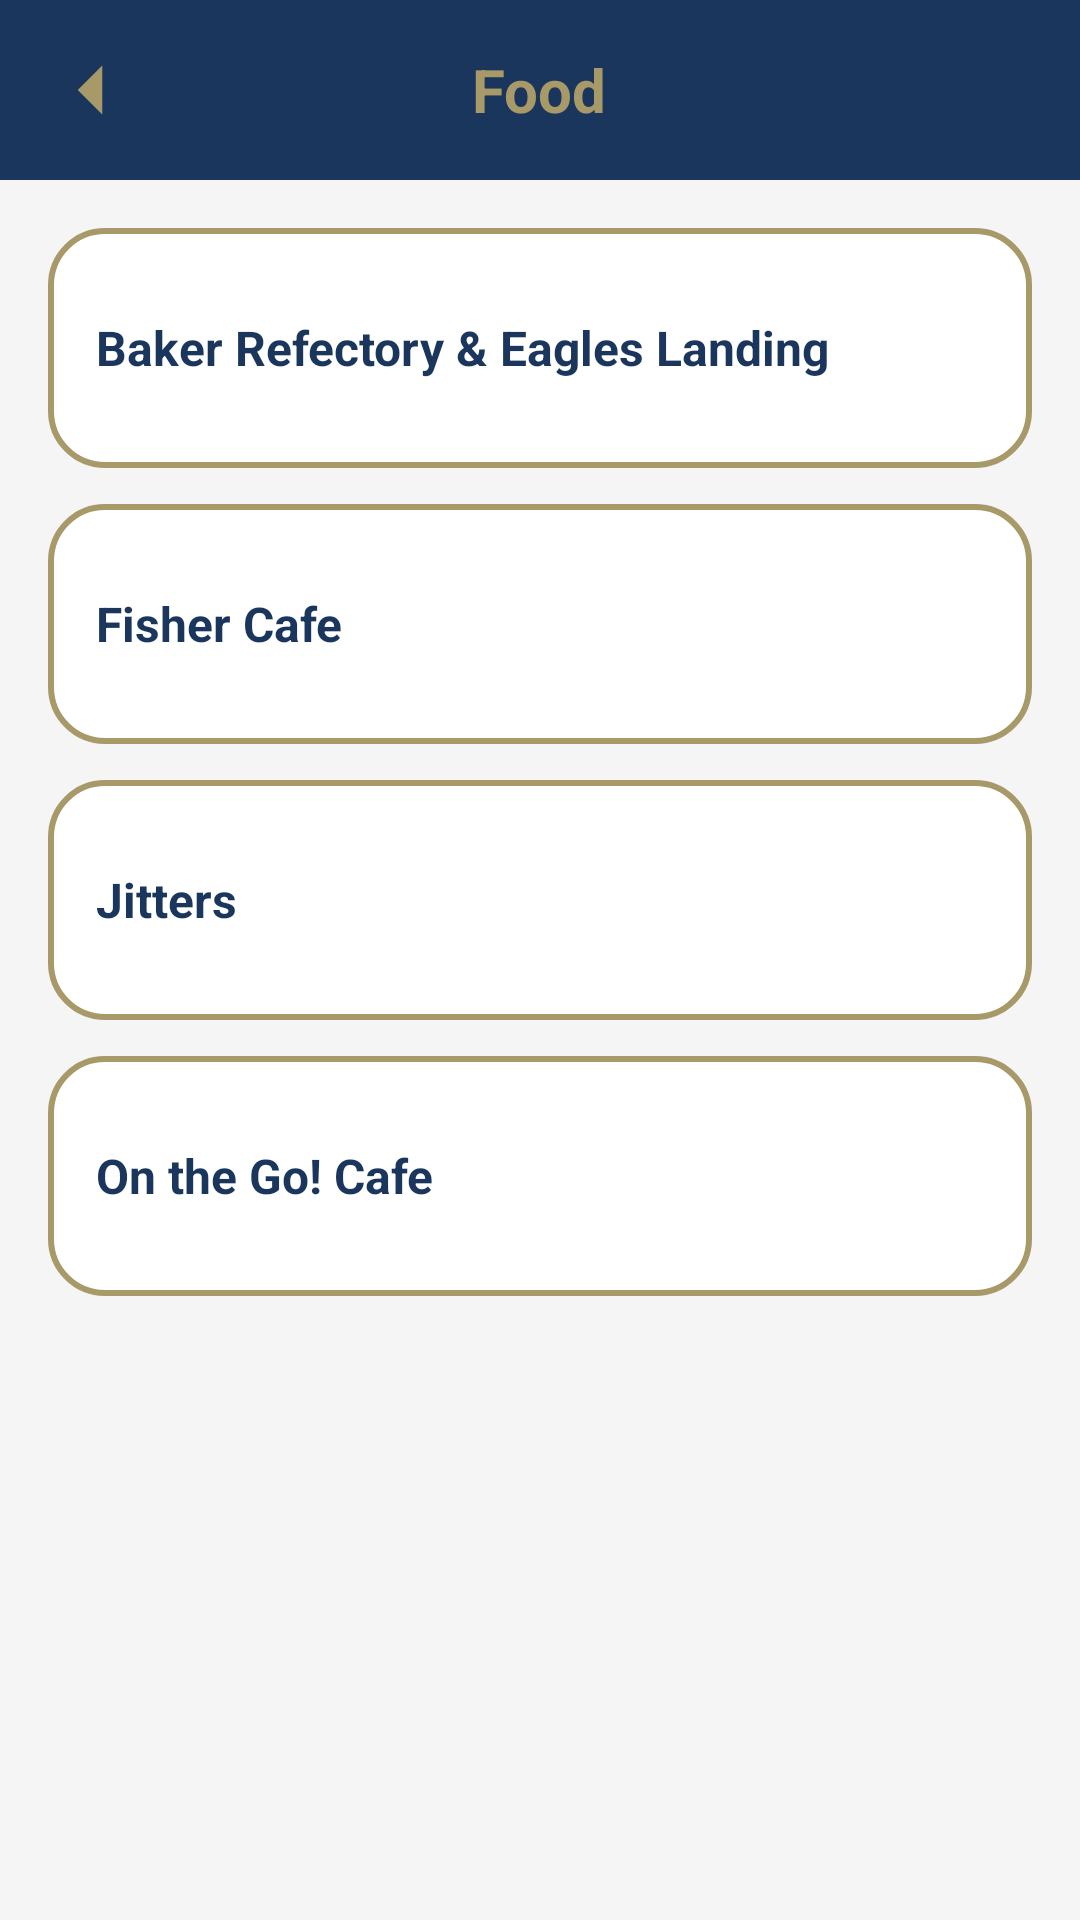

Write the Android layout XML for this screen, with the resource values it uses.
<!-- AndroidManifest.xml: application theme Theme.MyJuniataApp -->
<!-- res/layout/activity_food.xml -->
<?xml version="1.0" encoding="utf-8"?>
<LinearLayout xmlns:android="http://schemas.android.com/apk/res/android"
    xmlns:tools="http://schemas.android.com/tools"
    android:orientation="vertical"
    android:layout_width="match_parent"
    android:layout_height="match_parent"
    android:background="@color/jc_light_bg">

    
    <RelativeLayout
        android:layout_width="match_parent"
        android:layout_height="60dp"
        android:background="@color/jc_blue">

        <ImageView
            android:id="@+id/btnBack"
            android:layout_width="28dp"
            android:layout_height="28dp"
            android:layout_centerVertical="true"
            android:layout_marginStart="16dp"
            android:src="@drawable/ic_back"
            android:tint="@color/jc_gold"
            tools:ignore="UseAppTint" />

        <TextView
            android:layout_centerInParent="true"
            android:text="Food"
            android:textSize="20sp"
            android:textStyle="bold"
            android:textColor="@color/jc_gold"
            android:layout_width="wrap_content"
            android:layout_height="wrap_content" />

    </RelativeLayout>

    
    <ScrollView
        android:layout_width="match_parent"
        android:layout_height="match_parent"
        android:padding="16dp">

        <LinearLayout
            android:layout_width="match_parent"
            android:layout_height="wrap_content"
            android:orientation="vertical">

            
            <LinearLayout
                android:id="@+id/cardBaker"
                android:layout_width="match_parent"
                android:layout_height="80dp"
                android:background="@drawable/jc_card_outline"
                android:gravity="center_vertical"
                android:padding="16dp"
                android:layout_marginBottom="12dp">

                <TextView
                    android:text="Baker Refectory &amp; Eagles Landing"
                    android:textSize="16sp"
                    android:textStyle="bold"
                    android:textColor="@color/jc_blue"
                    android:layout_width="wrap_content"
                    android:layout_height="wrap_content" />
            </LinearLayout>

            
            <LinearLayout
                android:id="@+id/cardFisher"
                android:layout_width="match_parent"
                android:layout_height="80dp"
                android:background="@drawable/jc_card_outline"
                android:gravity="center_vertical"
                android:padding="16dp"
                android:layout_marginBottom="12dp">

                <TextView
                    android:text="Fisher Cafe"
                    android:textSize="16sp"
                    android:textStyle="bold"
                    android:textColor="@color/jc_blue"
                    android:layout_width="wrap_content"
                    android:layout_height="wrap_content" />
            </LinearLayout>

            
            <LinearLayout
                android:id="@+id/cardJitters"
                android:layout_width="match_parent"
                android:layout_height="80dp"
                android:background="@drawable/jc_card_outline"
                android:gravity="center_vertical"
                android:padding="16dp"
                android:layout_marginBottom="12dp">

                <TextView
                    android:text="Jitters"
                    android:textSize="16sp"
                    android:textStyle="bold"
                    android:textColor="@color/jc_blue"
                    android:layout_width="wrap_content"
                    android:layout_height="wrap_content" />
            </LinearLayout>

            
            <LinearLayout
                android:id="@+id/cardOnTheGo"
                android:layout_width="match_parent"
                android:layout_height="80dp"
                android:background="@drawable/jc_card_outline"
                android:gravity="center_vertical"
                android:padding="16dp">

                <TextView
                    android:text="On the Go! Cafe"
                    android:textSize="16sp"
                    android:textStyle="bold"
                    android:textColor="@color/jc_blue"
                    android:layout_width="wrap_content"
                    android:layout_height="wrap_content" />
            </LinearLayout>

        </LinearLayout>
    </ScrollView>
</LinearLayout>
<!-- resources referenced by this layout -->
<resources>
  <color name="jc_blue">#1B365D</color>
  <color name="jc_gold">#A89968</color>
  <color name="jc_light_bg">#F5F5F5</color>
  <!-- drawable ic_back (drawable) -->
  <vector xmlns:android="http://schemas.android.com/apk/res/android"
      android:width="24dp"
      android:height="24dp"
      android:viewportWidth="24"
      android:viewportHeight="24">
      <path
          android:fillColor="@color/jc_gold"
          android:pathData="M15.5,19l-7,-7 7,-7" />
  </vector>
  <!-- drawable jc_card_outline (drawable) -->
  <?xml version="1.0" encoding="utf-8"?>
  <shape xmlns:android="http://schemas.android.com/apk/res/android">
  
      
      <solid android:color="@android:color/white" />
  
      
      <stroke
          android:width="2dp"
          android:color="@color/jc_gold" />
  
      
      <corners android:radius="18dp" />
  
      
      <padding
          android:left="8dp"
          android:top="8dp"
          android:right="8dp"
          android:bottom="8dp" />
  
  </shape>
  <style name="Theme.MyJuniataApp" parent="Theme.MaterialComponents.DayNight.NoActionBar">
  
          <item name="colorPrimary">@color/jc_blue</item>
          <item name="colorPrimaryVariant">@color/jc_blue</item>
          <item name="colorOnPrimary">@color/jc_gold</item>
  
          <item name="android:statusBarColor">@color/jc_blue</item>
  
          
          <item name="android:windowBackground">@color/jc_blue</item>
  
      </style>
</resources>
